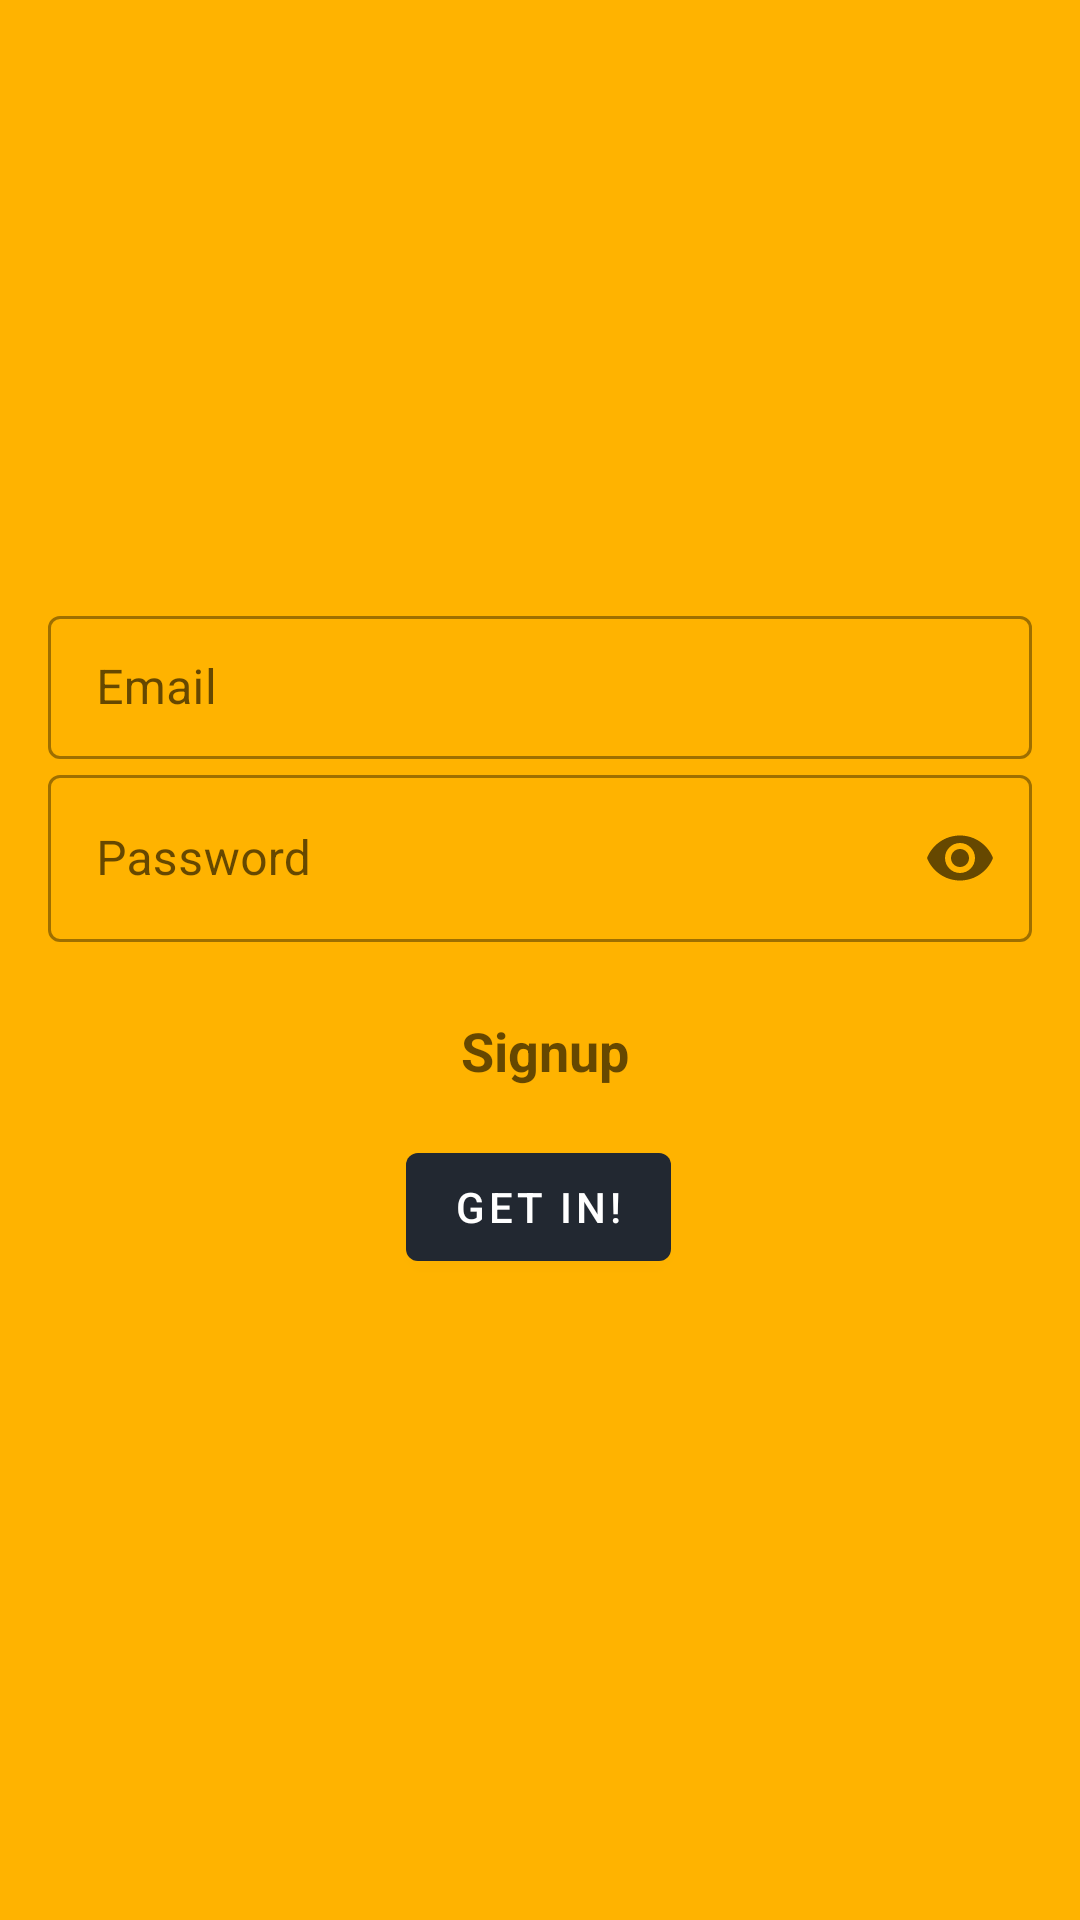

The Android layout XML behind this screen, and the referenced resources:
<!-- AndroidManifest.xml: application theme AppTheme -->
<!-- res/layout/activity_sign_in.xml -->
<?xml version="1.0" encoding="utf-8"?>
<androidx.constraintlayout.widget.ConstraintLayout xmlns:android="http://schemas.android.com/apk/res/android"
    xmlns:app="http://schemas.android.com/apk/res-auto"
    xmlns:tools="http://schemas.android.com/tools"
    android:layout_width="match_parent"
    android:layout_height="match_parent"
    android:background="#FFB300"
    tools:context=".SignInActivity">


    <com.google.android.material.button.MaterialButton
        android:id="@+id/btnSignIn"
        android:layout_width="wrap_content"
        android:layout_height="wrap_content"
        android:layout_marginTop="16dp"
        android:text="@string/get_in"
        app:layout_constraintEnd_toEndOf="@+id/textInputLayout"
        app:layout_constraintHorizontal_bias="0.498"
        app:layout_constraintStart_toStartOf="@+id/textInputLayout"
        app:layout_constraintTop_toBottomOf="@+id/tvSignup" />

    <com.google.android.material.textfield.TextInputLayout
        android:id="@+id/textInputLayout"
        style="@style/Widget.MaterialComponents.TextInputLayout.OutlinedBox"
        android:layout_width="0dp"
        android:layout_height="wrap_content"
        android:hint="@string/password"
        app:endIconMode="password_toggle"
        app:layout_constraintEnd_toEndOf="@+id/textInputLayout2"
        app:layout_constraintStart_toStartOf="@+id/textInputLayout2"
        app:layout_constraintTop_toBottomOf="@+id/textInputLayout2">

        <com.google.android.material.textfield.TextInputEditText
            android:id="@+id/etPasswordSignIn"
            android:layout_width="match_parent"
            android:layout_height="match_parent"
            android:inputType="textPassword" />
    </com.google.android.material.textfield.TextInputLayout>

    <com.google.android.material.textfield.TextInputLayout
        android:id="@+id/textInputLayout2"
        style="@style/Widget.MaterialComponents.TextInputLayout.OutlinedBox.Dense"
        android:layout_width="0dp"
        android:layout_height="wrap_content"
        android:layout_marginStart="16dp"
        android:layout_marginTop="200dp"
        android:layout_marginEnd="16dp"
        app:layout_constraintEnd_toEndOf="parent"
        app:layout_constraintStart_toStartOf="parent"
        app:layout_constraintTop_toTopOf="parent">

        <com.google.android.material.textfield.TextInputEditText
            android:id="@+id/etEmailSignIn"
            android:layout_width="match_parent"
            android:layout_height="wrap_content"
            android:hint="@string/email" />
    </com.google.android.material.textfield.TextInputLayout>

    <TextView
        android:id="@+id/tvSignup"
        android:layout_width="wrap_content"
        android:layout_height="wrap_content"
        android:layout_marginTop="24dp"
        android:text="Signup"
        android:textAppearance="@style/TextAppearance.AppCompat.Medium"
        android:textStyle="bold"
        app:layout_constraintEnd_toEndOf="@+id/textInputLayout"
        app:layout_constraintHorizontal_bias="0.534"
        app:layout_constraintStart_toStartOf="parent"
        app:layout_constraintTop_toBottomOf="@+id/textInputLayout" />

</androidx.constraintlayout.widget.ConstraintLayout>
<!-- resources referenced by this layout -->
<resources>
  <string name="email">Email</string>
  <string name="get_in">Get IN!</string>
  <string name="password">Password</string>
  <style name="AppTheme" parent="Theme.MaterialComponents.Light.DarkActionBar">
          
          <item name="colorPrimary">#222831</item>
          <item name="colorPrimaryDark">@color/colorPrimaryDark</item>
          <item name="colorAccent">@color/colorAccent</item>
  
      </style>
  <color name="colorPrimaryDark">#00574B</color>
  <color name="colorAccent">#D81B60</color>
</resources>
